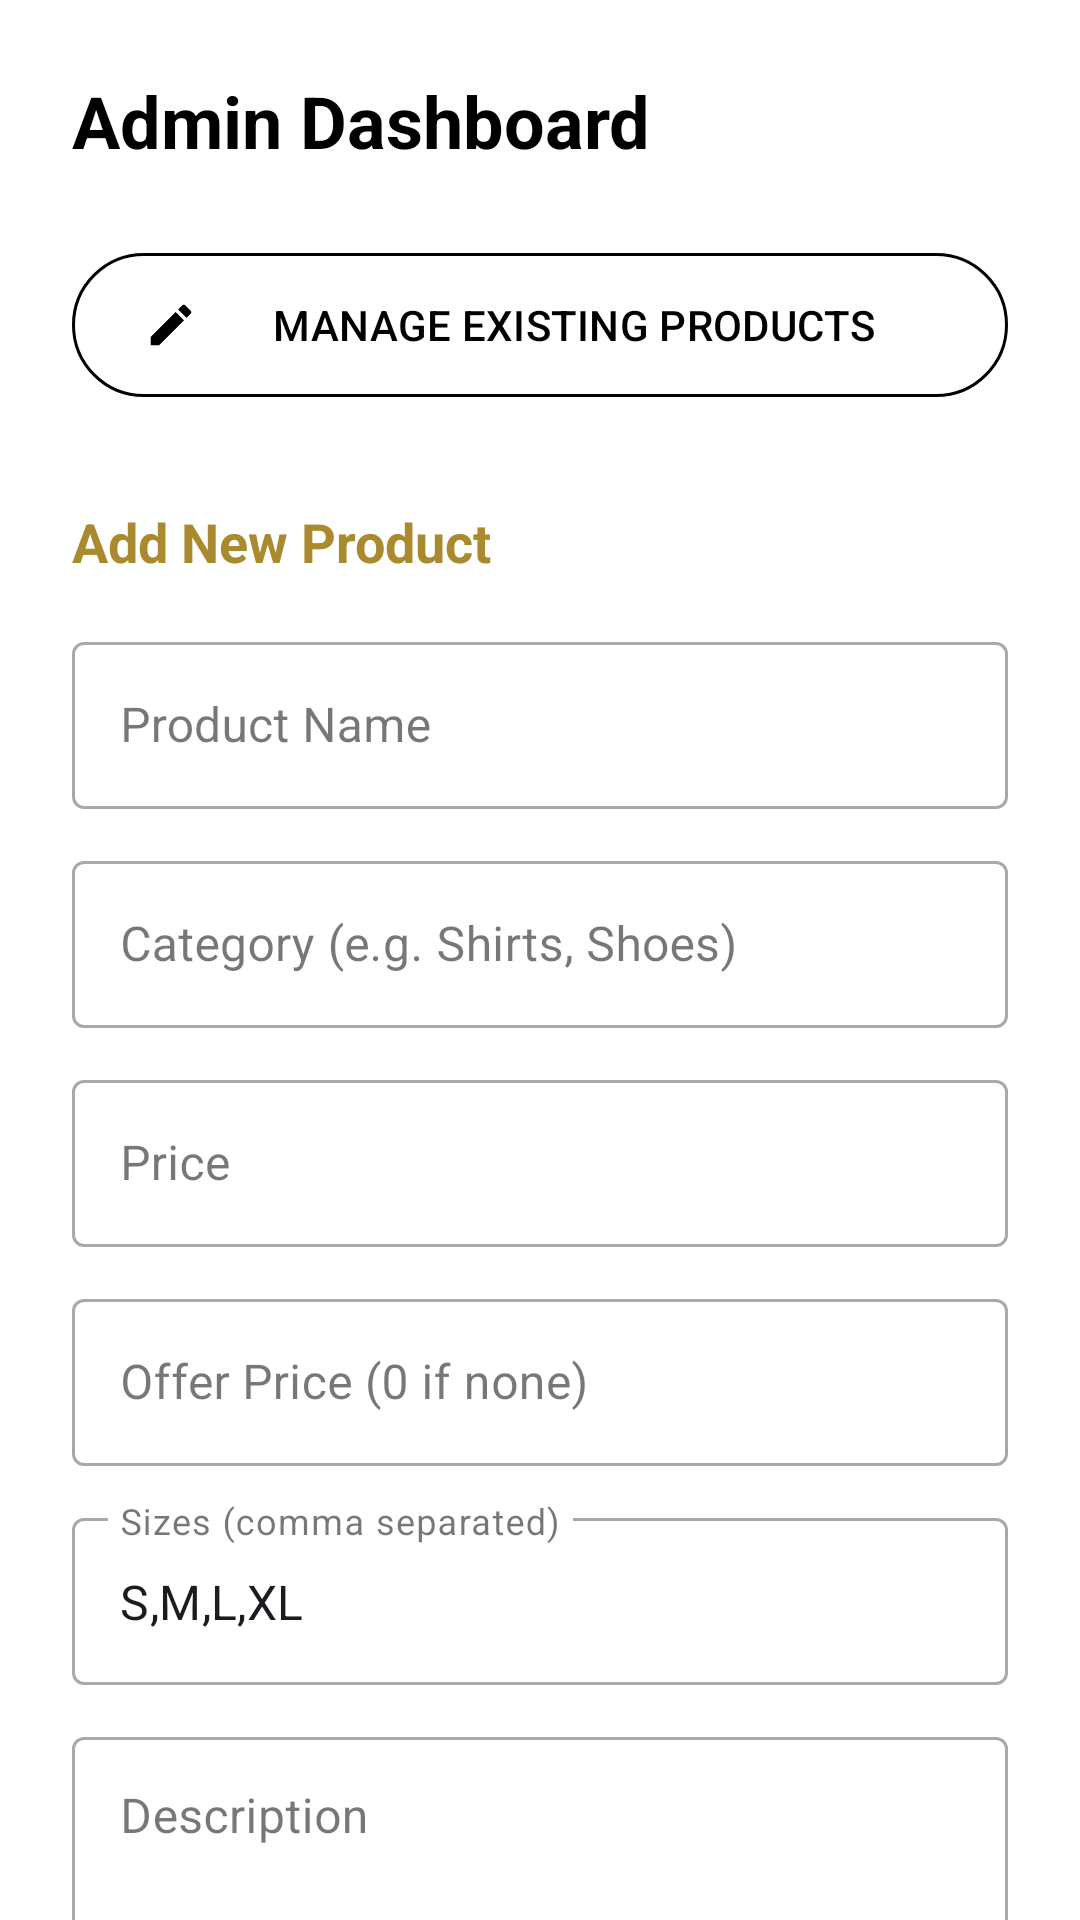

Android layout source for this screen:
<!-- AndroidManifest.xml: application theme Theme.MSstylenest -->
<!-- res/layout/fragment_admin.xml -->
<?xml version="1.0" encoding="utf-8"?>
<androidx.core.widget.NestedScrollView xmlns:android="http://schemas.android.com/apk/res/android"
    xmlns:app="http://schemas.android.com/apk/res-auto"
    android:layout_width="match_parent"
    android:layout_height="match_parent"
    android:background="@color/white">

    <LinearLayout
        android:layout_width="match_parent"
        android:layout_height="wrap_content"
        android:orientation="vertical"
        android:padding="24dp">

        <TextView
            android:id="@+id/tv_admin_title"
            android:layout_width="wrap_content"
            android:layout_height="wrap_content"
            android:text="Admin Dashboard"
            android:textColor="@color/black"
            android:textSize="24sp"
            android:textStyle="bold"
            android:layout_marginBottom="24dp" />

        <com.google.android.material.button.MaterialButton
            android:id="@+id/btn_go_to_manage"
            style="@style/Widget.Material3.Button.OutlinedButton"
            android:layout_width="match_parent"
            android:layout_height="56dp"
            android:text="MANAGE EXISTING PRODUCTS"
            android:textColor="@color/black"
            app:strokeColor="@color/black"
            android:layout_marginBottom="32dp"
            app:icon="@drawable/ic_edit" />

        
        <TextView
            android:id="@+id/tv_form_subtitle"
            android:layout_width="wrap_content"
            android:layout_height="wrap_content"
            android:text="Add New Product"
            android:textColor="@color/gold_dark"
            android:textSize="18sp"
            android:textStyle="bold"
            android:layout_marginBottom="16dp" />

        <com.google.android.material.textfield.TextInputLayout
            android:layout_width="match_parent"
            android:layout_height="wrap_content"
            android:hint="Product Name"
            style="@style/Widget.MaterialComponents.TextInputLayout.OutlinedBox"
            android:layout_marginBottom="12dp">
            <com.google.android.material.textfield.TextInputEditText
                android:id="@+id/et_name"
                android:layout_width="match_parent"
                android:layout_height="wrap_content" />
        </com.google.android.material.textfield.TextInputLayout>

        <com.google.android.material.textfield.TextInputLayout
            android:layout_width="match_parent"
            android:layout_height="wrap_content"
            android:hint="Category (e.g. Shirts, Shoes)"
            style="@style/Widget.MaterialComponents.TextInputLayout.OutlinedBox"
            android:layout_marginBottom="12dp">
            <com.google.android.material.textfield.TextInputEditText
                android:id="@+id/et_category"
                android:layout_width="match_parent"
                android:layout_height="wrap_content" />
        </com.google.android.material.textfield.TextInputLayout>

        <com.google.android.material.textfield.TextInputLayout
            android:layout_width="match_parent"
            android:layout_height="wrap_content"
            android:hint="Price"
            style="@style/Widget.MaterialComponents.TextInputLayout.OutlinedBox"
            android:layout_marginBottom="12dp">
            <com.google.android.material.textfield.TextInputEditText
                android:id="@+id/et_price"
                android:layout_width="match_parent"
                android:layout_height="wrap_content"
                android:inputType="numberDecimal" />
        </com.google.android.material.textfield.TextInputLayout>

        <com.google.android.material.textfield.TextInputLayout
            android:layout_width="match_parent"
            android:layout_height="wrap_content"
            android:hint="Offer Price (0 if none)"
            style="@style/Widget.MaterialComponents.TextInputLayout.OutlinedBox"
            android:layout_marginBottom="12dp">
            <com.google.android.material.textfield.TextInputEditText
                android:id="@+id/et_offer_price"
                android:layout_width="match_parent"
                android:layout_height="wrap_content"
                android:inputType="numberDecimal" />
        </com.google.android.material.textfield.TextInputLayout>

        <com.google.android.material.textfield.TextInputLayout
            android:layout_width="match_parent"
            android:layout_height="wrap_content"
            android:hint="Sizes (comma separated)"
            style="@style/Widget.MaterialComponents.TextInputLayout.OutlinedBox"
            android:layout_marginBottom="12dp">
            <com.google.android.material.textfield.TextInputEditText
                android:id="@+id/et_sizes"
                android:layout_width="match_parent"
                android:layout_height="wrap_content"
                android:text="S,M,L,XL" />
        </com.google.android.material.textfield.TextInputLayout>

        <com.google.android.material.textfield.TextInputLayout
            android:layout_width="match_parent"
            android:layout_height="wrap_content"
            android:hint="Description"
            style="@style/Widget.MaterialComponents.TextInputLayout.OutlinedBox"
            android:layout_marginBottom="12dp">
            <com.google.android.material.textfield.TextInputEditText
                android:id="@+id/et_description"
                android:layout_width="match_parent"
                android:layout_height="wrap_content"
                android:gravity="top"
                android:lines="3" />
        </com.google.android.material.textfield.TextInputLayout>

        <LinearLayout
            android:layout_width="match_parent"
            android:layout_height="wrap_content"
            android:orientation="horizontal"
            android:gravity="center_vertical"
            android:layout_marginBottom="12dp">

            <ImageView
                android:id="@+id/iv_preview"
                android:layout_width="80dp"
                android:layout_height="80dp"
                android:background="@color/gray_light"
                android:scaleType="centerCrop" />

            <com.google.android.material.button.MaterialButton
                android:id="@+id/btn_pick_image"
                style="@style/Widget.MaterialComponents.Button.TextButton"
                android:layout_width="wrap_content"
                android:layout_height="wrap_content"
                android:layout_marginStart="16dp"
                android:text="Pick Product Image"
                android:textColor="@color/gold_dark" />
        </LinearLayout>

        <com.google.android.material.switchmaterial.SwitchMaterial
            android:id="@+id/switch_out_of_stock"
            android:layout_width="match_parent"
            android:layout_height="wrap_content"
            android:text="Out of Stock"
            android:layout_marginBottom="24dp" />

        <com.google.android.material.button.MaterialButton
            android:id="@+id/btn_save_product"
            android:layout_width="match_parent"
            android:layout_height="56dp"
            android:text="SAVE PRODUCT"
            android:backgroundTint="@color/black"
            android:textColor="@color/white"
            app:cornerRadius="4dp"
            android:layout_marginBottom="40dp" />

        
        <View
            android:layout_width="match_parent"
            android:layout_height="1dp"
            android:background="@color/gray_light"
            android:layout_marginBottom="24dp" />

        <TextView
            android:layout_width="wrap_content"
            android:layout_height="wrap_content"
            android:text="Update Category Cover"
            android:textColor="@color/gold_dark"
            android:textSize="18sp"
            android:textStyle="bold"
            android:layout_marginBottom="16dp" />

        <TextView
            android:layout_width="wrap_content"
            android:layout_height="wrap_content"
            android:text="Select Category:"
            android:textSize="12sp"
            android:layout_marginBottom="4dp" />

        <Spinner
            android:id="@+id/spinner_categories"
            android:layout_width="match_parent"
            android:layout_height="48dp"
            android:layout_marginBottom="16dp"
            android:background="@drawable/ic_launcher_background"
            android:padding="8dp" />

        <LinearLayout
            android:layout_width="match_parent"
            android:layout_height="wrap_content"
            android:orientation="horizontal"
            android:gravity="center_vertical"
            android:layout_marginBottom="16dp">

            <ImageView
                android:id="@+id/iv_category_preview"
                android:layout_width="120dp"
                android:layout_height="80dp"
                android:background="@color/gray_light"
                android:scaleType="centerCrop" />

            <com.google.android.material.button.MaterialButton
                android:id="@+id/btn_pick_category_image"
                style="@style/Widget.MaterialComponents.Button.TextButton"
                android:layout_width="wrap_content"
                android:layout_height="wrap_content"
                android:layout_marginStart="16dp"
                android:text="Pick Category Cover"
                android:textColor="@color/gold_dark" />
        </LinearLayout>

        <com.google.android.material.button.MaterialButton
            android:id="@+id/btn_update_category"
            android:layout_width="match_parent"
            android:layout_height="56dp"
            android:text="UPDATE CATEGORY COVER"
            android:backgroundTint="@color/gold_dark"
            android:textColor="@color/white"
            app:cornerRadius="4dp" />

    </LinearLayout>
</androidx.core.widget.NestedScrollView>
<!-- resources referenced by this layout -->
<resources>
  <color name="black">#FF000000</color>
  <color name="gold_dark">#AA8A2E</color>
  <color name="gray_light">#F5F5F5</color>
  <color name="white">#FFFFFFFF</color>
  <!-- drawable ic_edit (drawable) -->
  <vector xmlns:android="http://schemas.android.com/apk/res/android"
      android:width="24dp"
      android:height="24dp"
      android:viewportWidth="24"
      android:viewportHeight="24">
    <path
        android:fillColor="#FF000000"
        android:pathData="M3,17.25V21h3.75L17.81,9.94l-3.75,-3.75L3,17.25zM20.71,7.04c0.39,-0.39 0.39,-1.02 0,-1.41l-2.34,-2.34c-0.39,-0.39,-1.02,-0.39 -1.41,0l-1.83,1.83 3.75,3.75 1.83,-1.83z"/>
  </vector>
  <style name="Theme.MSstylenest" parent="Base.Theme.MSstylenest" />
  <style name="Base.Theme.MSstylenest" parent="Theme.Material3.DayNight.NoActionBar">
          <item name="colorPrimary">@color/black</item>
          <item name="colorOnPrimary">@color/white</item>
          <item name="colorSecondary">@color/gold</item>
          <item name="colorOnSecondary">@color/black</item>
          <item name="android:statusBarColor">@color/black</item>
          <item name="android:windowLightStatusBar" tools:targetApi="m">false</item>
      </style>
  <color name="gold">#D4AF37</color>
</resources>
